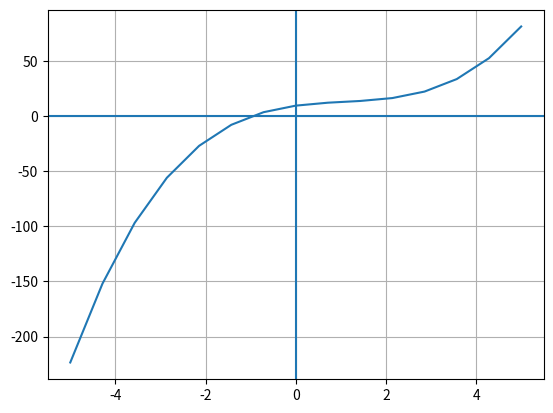

This figure's Python source:
import numpy as np
import matplotlib.pyplot as plt

x = np.linspace(-5,5,num=15)
fx=[]
for i in range(len(x)):
    fx.append(x[i]**3 - 3.23*x[i]**2+ 5.54*x[i] + 9.84) #x**3 - 3.23*x**2 - 5.54*x + 9.84


plt.plot(x,fx)
plt.grid()
plt.axvline()
plt.axhline()
plt.show()